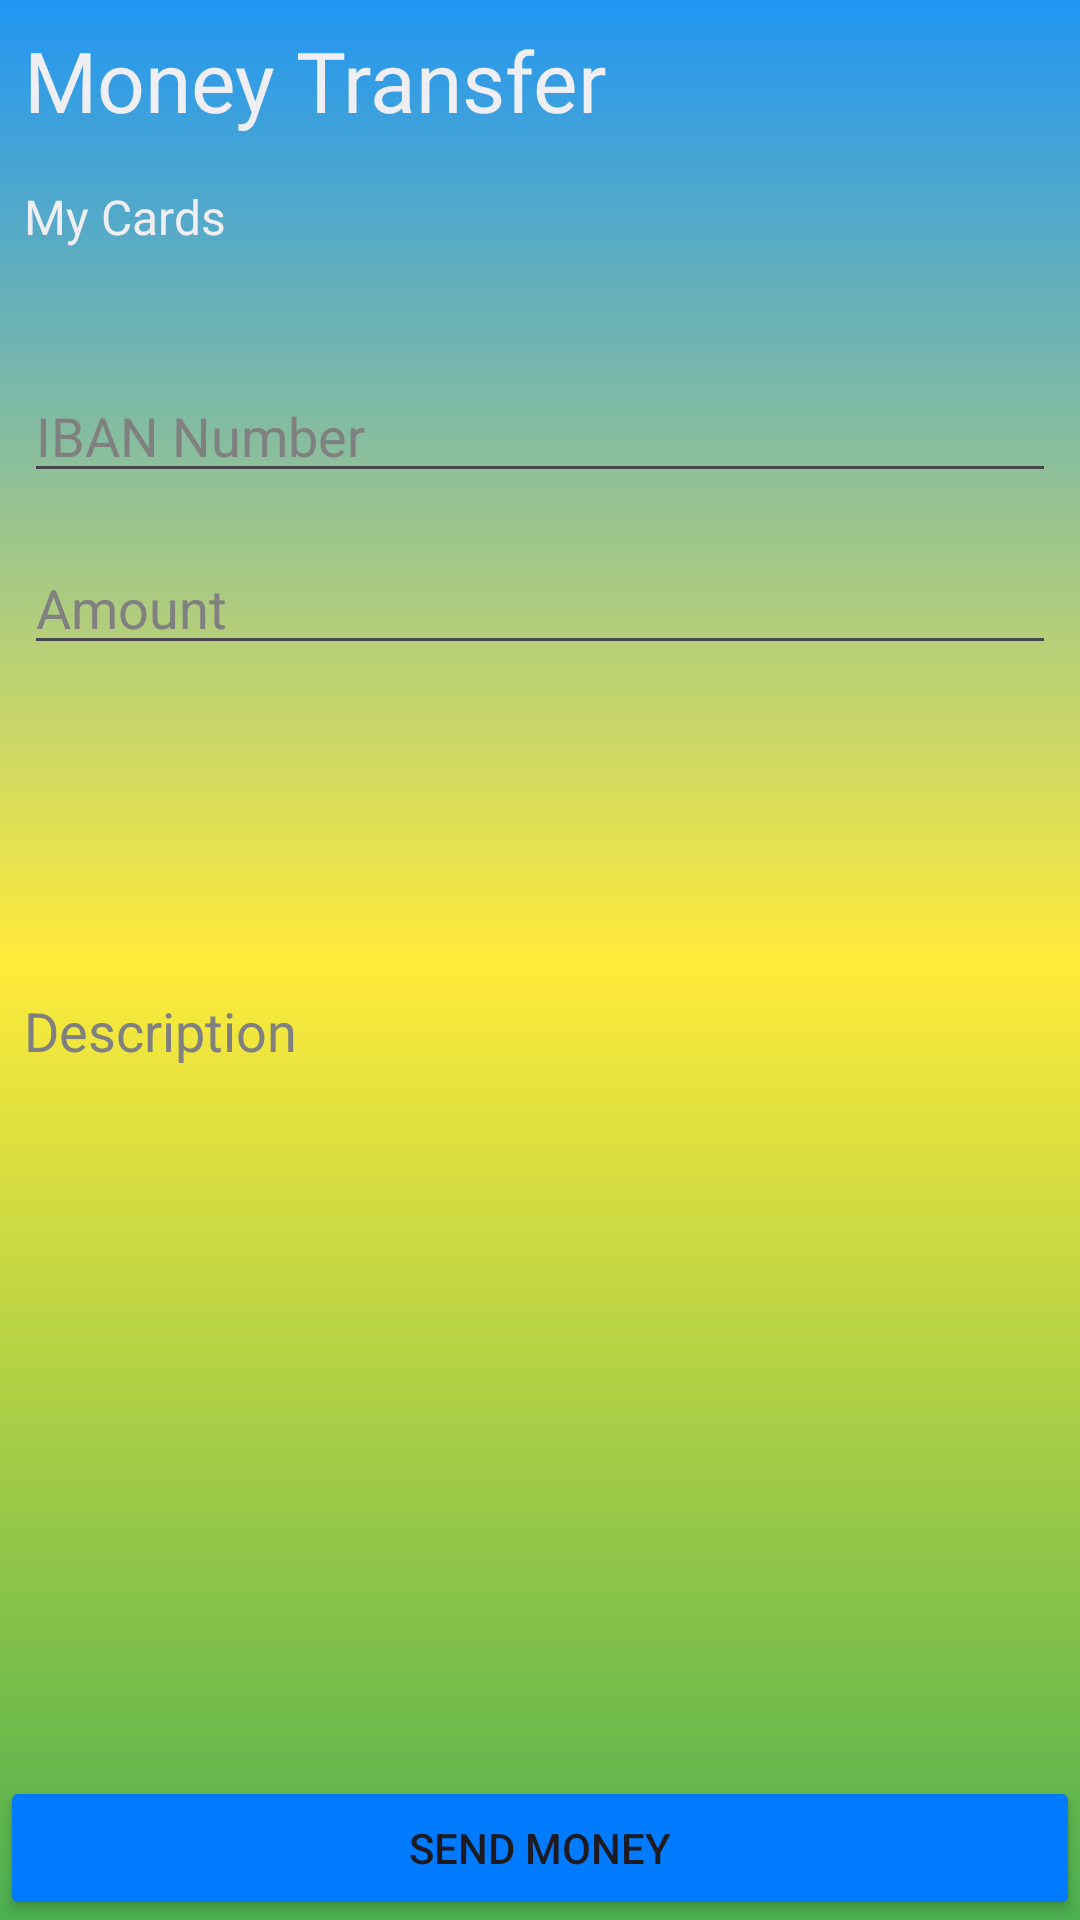

Android layout source for this screen:
<!-- AndroidManifest.xml: application theme Theme.Wallet_App_Android -->
<!-- res/layout/fragment_money_transfer.xml -->
<?xml version="1.0" encoding="utf-8"?>
<androidx.constraintlayout.widget.ConstraintLayout xmlns:android="http://schemas.android.com/apk/res/android"
    xmlns:app="http://schemas.android.com/apk/res-auto"
    xmlns:tools="http://schemas.android.com/tools"
    android:layout_width="match_parent"
    android:layout_height="match_parent"
    android:background="@drawable/background_gradient"
    android:orientation="vertical"
    tools:context=".ui.fragment.moneyTransfer.MoneyTransferFragment">

    <ProgressBar
        android:id="@+id/progressBarTransferMoney"
        style="?android:attr/progressBarStyle"
        android:layout_width="wrap_content"
        android:layout_height="wrap_content"
        android:visibility="gone"
        app:layout_constraintBottom_toBottomOf="parent"
        app:layout_constraintEnd_toEndOf="parent"
        app:layout_constraintStart_toStartOf="parent"
        app:layout_constraintTop_toTopOf="parent" />

    <LinearLayout
        android:id="@+id/linearLayout2"
        android:layout_width="match_parent"
        android:layout_height="wrap_content"
        android:gravity="center|start"
        android:orientation="horizontal"
        app:layout_constraintEnd_toEndOf="parent"
        app:layout_constraintStart_toStartOf="parent"
        app:layout_constraintTop_toTopOf="parent">

        <TextView
            android:id="@+id/textViewMoneyTransferTitle"
            android:layout_width="wrap_content"
            android:layout_height="wrap_content"
            android:layout_margin="8dp"
            android:fontFamily="@font/roboto_flex"
            android:text="@string/money_transfer"
            android:textColor="@color/bg_white_2"
            android:textSize="28sp" />
    </LinearLayout>

    <LinearLayout
        android:id="@+id/linearLayout3"
        android:layout_width="match_parent"
        android:layout_height="wrap_content"
        android:orientation="vertical"
        app:layout_constraintEnd_toEndOf="parent"
        app:layout_constraintStart_toStartOf="parent"
        app:layout_constraintTop_toBottomOf="@+id/linearLayout2">

        <TextView
            android:id="@+id/textViewMoneyTransferMyCardsTitle"
            android:layout_width="wrap_content"
            android:layout_height="wrap_content"
            android:layout_margin="8dp"
            android:text="@string/my_cards"
            android:textColor="@color/bg_white_2"
            android:textSize="16sp" />

        <androidx.constraintlayout.widget.ConstraintLayout
            android:layout_width="match_parent"
            android:layout_height="wrap_content">

            <TextView
                android:id="@+id/textViewMoneyTransferNoCardAlert"
                android:layout_width="wrap_content"
                android:layout_height="wrap_content"
                android:text="@string/there_is_no_card_money_transfer"
                android:textAlignment="center"
                android:textColor="@color/bg_white_2"
                android:textSize="18sp"
                android:visibility="gone"
                app:layout_constraintBottom_toBottomOf="parent"
                app:layout_constraintEnd_toEndOf="parent"
                app:layout_constraintStart_toStartOf="parent"
                app:layout_constraintTop_toTopOf="parent" />

            <androidx.recyclerview.widget.RecyclerView
                android:id="@+id/recyclerviewMoneyTransferMyCards"
                android:layout_width="match_parent"
                android:layout_height="wrap_content"
                android:layout_marginStart="8dp"
                android:layout_marginTop="8dp"
                android:layout_marginEnd="8dp"
                android:layout_marginBottom="8dp"
                app:layout_constraintBottom_toBottomOf="parent"
                app:layout_constraintEnd_toEndOf="parent"
                app:layout_constraintStart_toStartOf="parent"
                app:layout_constraintTop_toTopOf="parent" />
        </androidx.constraintlayout.widget.ConstraintLayout>

    </LinearLayout>

    <LinearLayout
        android:layout_width="match_parent"
        android:layout_height="wrap_content"
        android:layout_marginTop="8dp"
        android:orientation="vertical"
        app:layout_constraintEnd_toEndOf="parent"
        app:layout_constraintStart_toStartOf="parent"
        app:layout_constraintTop_toBottomOf="@+id/linearLayout3">

        <EditText
            android:id="@+id/editTextTransferMoneyIbanNumber"
            android:layout_width="match_parent"
            android:layout_height="wrap_content"
            android:layout_margin="8dp"
            android:ems="10"
            android:hint="@string/iban_number"
            android:inputType="text"
            android:textColor="@color/black"
            android:textColorHint="@color/hint_color" />

        <EditText
            android:id="@+id/editTextMoneyTransferAmount"
            android:layout_width="match_parent"
            android:layout_height="wrap_content"
            android:layout_margin="8dp"
            android:ems="10"
            android:hint="@string/amount"
            android:inputType="number|numberDecimal"
            android:textColor="@color/black"
            android:textColorHint="@color/hint_color" />

        <EditText
            android:id="@+id/editTextMoneyTransferDescription"
            android:layout_width="match_parent"
            android:layout_height="212dp"
            android:layout_margin="8dp"
            android:background="@null"
            android:ems="10"
            android:hint="@string/description"
            android:inputType="textCapSentences|textMultiLine"
            android:maxLines="200"
            android:textColor="@color/black"
            android:textColorHint="@color/hint_color" />

        <LinearLayout
            android:layout_width="match_parent"
            android:layout_height="match_parent"
            android:gravity="bottom"
            android:orientation="vertical">

        </LinearLayout>
    </LinearLayout>

    <Button
        android:id="@+id/buttonSendMoney"
        android:layout_width="match_parent"
        android:layout_height="wrap_content"
        android:backgroundTint="@color/blue_1"
        android:text="@string/send_money"
        app:layout_constraintBottom_toBottomOf="parent"
        app:layout_constraintEnd_toEndOf="parent"
        app:layout_constraintStart_toStartOf="parent" />

</androidx.constraintlayout.widget.ConstraintLayout>
<!-- resources referenced by this layout -->
<resources>
  <color name="bg_white_2">#efeef3</color>
  <color name="black">#FF000000</color>
  <color name="blue_1">#007bff</color>
  <color name="hint_color">#808080</color>
  <!-- drawable background_gradient (drawable) -->
  <?xml version="1.0" encoding="utf-8"?>
  <shape xmlns:android="http://schemas.android.com/apk/res/android"
      android:shape="rectangle">
      <gradient
          android:angle="90"
          android:startColor="#4CAF50"
          android:centerColor="#FFEB3B"
          android:endColor="#2196F3"
          android:type="linear" />
  
  </shape>
  <string name="amount">Amount</string>
  <string name="description">Description</string>
  <string name="iban_number">IBAN Number</string>
  <string name="money_transfer">Money Transfer</string>
  <string name="my_cards">My Cards</string>
  <string name="send_money">Send Money</string>
  <string name="there_is_no_card_money_transfer">You do not have any card. \n You should create a card to transfer money.</string>
  <style name="Theme.Wallet_App_Android" parent="Base.Theme.Wallet_App_Android" />
  <style name="Base.Theme.Wallet_App_Android" parent="Theme.Material3.DayNight.NoActionBar">
          
          
      </style>
</resources>
